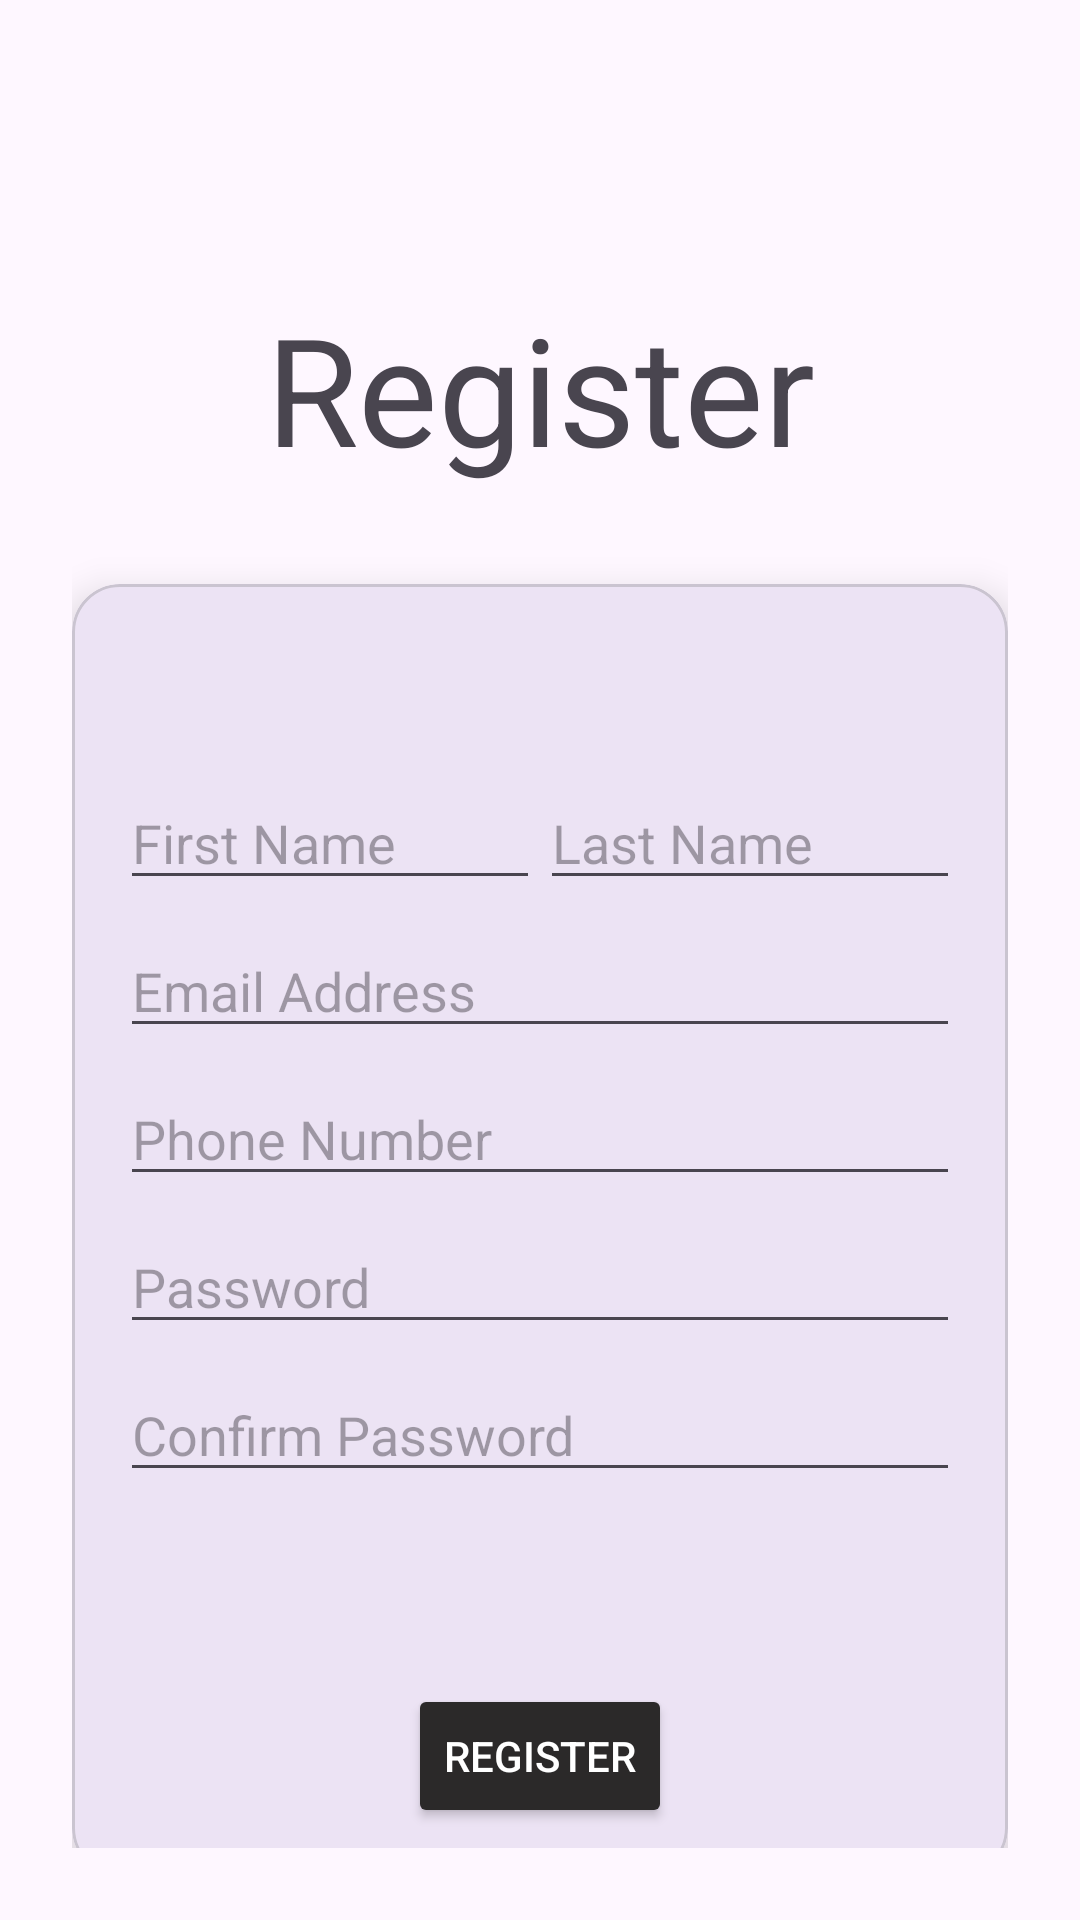

The Android layout XML behind this screen, and the referenced resources:
<!-- AndroidManifest.xml: application theme Theme.RestaurantManager_App -->
<!-- res/layout/auth_signup_page.xml -->
<?xml version="1.0" encoding="utf-8"?>
<androidx.constraintlayout.widget.ConstraintLayout xmlns:android="http://schemas.android.com/apk/res/android"
    android:id="@+id/main"
    android:layout_width="match_parent"
    android:layout_height="match_parent"
    android:padding="24dp"
    xmlns:app="http://schemas.android.com/apk/res-auto">


    <TextView
        android:id="@+id/registerTextView"
        android:layout_width="wrap_content"
        android:layout_height="wrap_content"
        android:layout_marginTop="72dp"
        android:text="Register"
        android:textSize="50sp"
        app:layout_constraintEnd_toEndOf="parent"
        app:layout_constraintStart_toStartOf="parent"
        app:layout_constraintTop_toTopOf="parent"/>

    
    <com.google.android.material.card.MaterialCardView
        android:id="@+id/registerDetailsCard"
        android:layout_width="0dp"
        android:layout_height="wrap_content"
        android:layout_marginTop="32dp"
        android:padding="24dp"
        app:cardCornerRadius="16dp"
        app:cardElevation="8dp"
        app:layout_constraintTop_toBottomOf="@id/registerTextView"
        app:layout_constraintEnd_toEndOf="parent"
        app:layout_constraintStart_toStartOf="parent">

        <androidx.constraintlayout.widget.ConstraintLayout
            android:id="@+id/InputLayout"
            android:layout_width="match_parent"
            android:layout_height="wrap_content"
            android:padding="16dp">

            <EditText
                android:id="@+id/firstNameInput"
                android:layout_width="0dp"
                android:layout_height="wrap_content"
                android:layout_marginTop="48dp"
                android:hint="First Name"
                android:inputType="text"
                app:layout_constraintStart_toStartOf="parent"
                app:layout_constraintEnd_toStartOf="@id/lastNameInput"
                app:layout_constraintTop_toTopOf="parent"/>

            <EditText
                android:id="@+id/lastNameInput"
                android:layout_width="0dp"
                android:layout_height="wrap_content"
                android:hint="Last Name"
                android:inputType="text"
                app:layout_constraintStart_toEndOf="@id/firstNameInput"
                app:layout_constraintEnd_toEndOf="parent"
                app:layout_constraintTop_toTopOf="@id/firstNameInput"/>

            <EditText
                android:id="@+id/emailInput"
                android:layout_width="0dp"
                android:layout_height="wrap_content"
                android:layout_marginTop="8dp"
                android:hint="Email Address"
                android:inputType="text"
                app:layout_constraintStart_toStartOf="parent"
                app:layout_constraintEnd_toEndOf="parent"
                app:layout_constraintTop_toBottomOf="@id/firstNameInput"/>

            <EditText
                android:id="@+id/contactInput"
                android:layout_width="0dp"
                android:layout_height="wrap_content"
                android:layout_marginTop="8dp"
                android:hint="Phone Number"
                android:inputType="text"
                app:layout_constraintStart_toStartOf="parent"
                app:layout_constraintEnd_toEndOf="parent"
                app:layout_constraintTop_toBottomOf="@id/emailInput"/>

            <EditText
                android:id="@+id/passwordInput"
                android:layout_width="0dp"
                android:layout_height="wrap_content"
                android:layout_marginTop="8dp"
                android:hint="Password"
                android:inputType="textPassword"
                app:layout_constraintStart_toStartOf="parent"
                app:layout_constraintEnd_toEndOf="parent"
                app:layout_constraintTop_toBottomOf="@+id/contactInput"/>

            <EditText
                android:id="@+id/passwordInput2"
                android:layout_width="0dp"
                android:layout_height="wrap_content"
                android:layout_marginTop="8dp"
                android:hint="Confirm Password"
                android:inputType="textPassword"
                app:layout_constraintStart_toStartOf="parent"
                app:layout_constraintEnd_toEndOf="parent"
                app:layout_constraintTop_toBottomOf="@+id/passwordInput"/>

            <Button
                android:id="@+id/submitButton"
                android:layout_width="wrap_content"
                android:layout_height="wrap_content"
                android:layout_marginTop="64dp"
                android:backgroundTint="#2B2929"
                android:text="Register"
                android:textColor="@color/white"
                app:layout_constraintEnd_toEndOf="parent"
                app:layout_constraintStart_toStartOf="parent"
                app:layout_constraintTop_toBottomOf="@id/passwordInput2"/>

        </androidx.constraintlayout.widget.ConstraintLayout>

    </com.google.android.material.card.MaterialCardView>

    <TextView
        android:id="@+id/link_to_login"
        android:layout_width="wrap_content"
        android:layout_height="wrap_content"
        android:layout_marginTop="96dp"
        android:layout_marginLeft="16dp"
        android:text="Have an Existing Account?:\nClick here to Login"
        app:layout_constraintStart_toStartOf="@+id/registerDetailsCard"
        app:layout_constraintTop_toBottomOf="@+id/registerDetailsCard" />


</androidx.constraintlayout.widget.ConstraintLayout>
<!-- resources referenced by this layout -->
<resources>
  <color name="white">#FFFFFFFF</color>
  <style name="Theme.RestaurantManager_App" parent="Base.Theme.RestaurantManager_App" />
  <style name="Base.Theme.RestaurantManager_App" parent="Theme.Material3.DayNight.NoActionBar">
          
          
      </style>
</resources>
